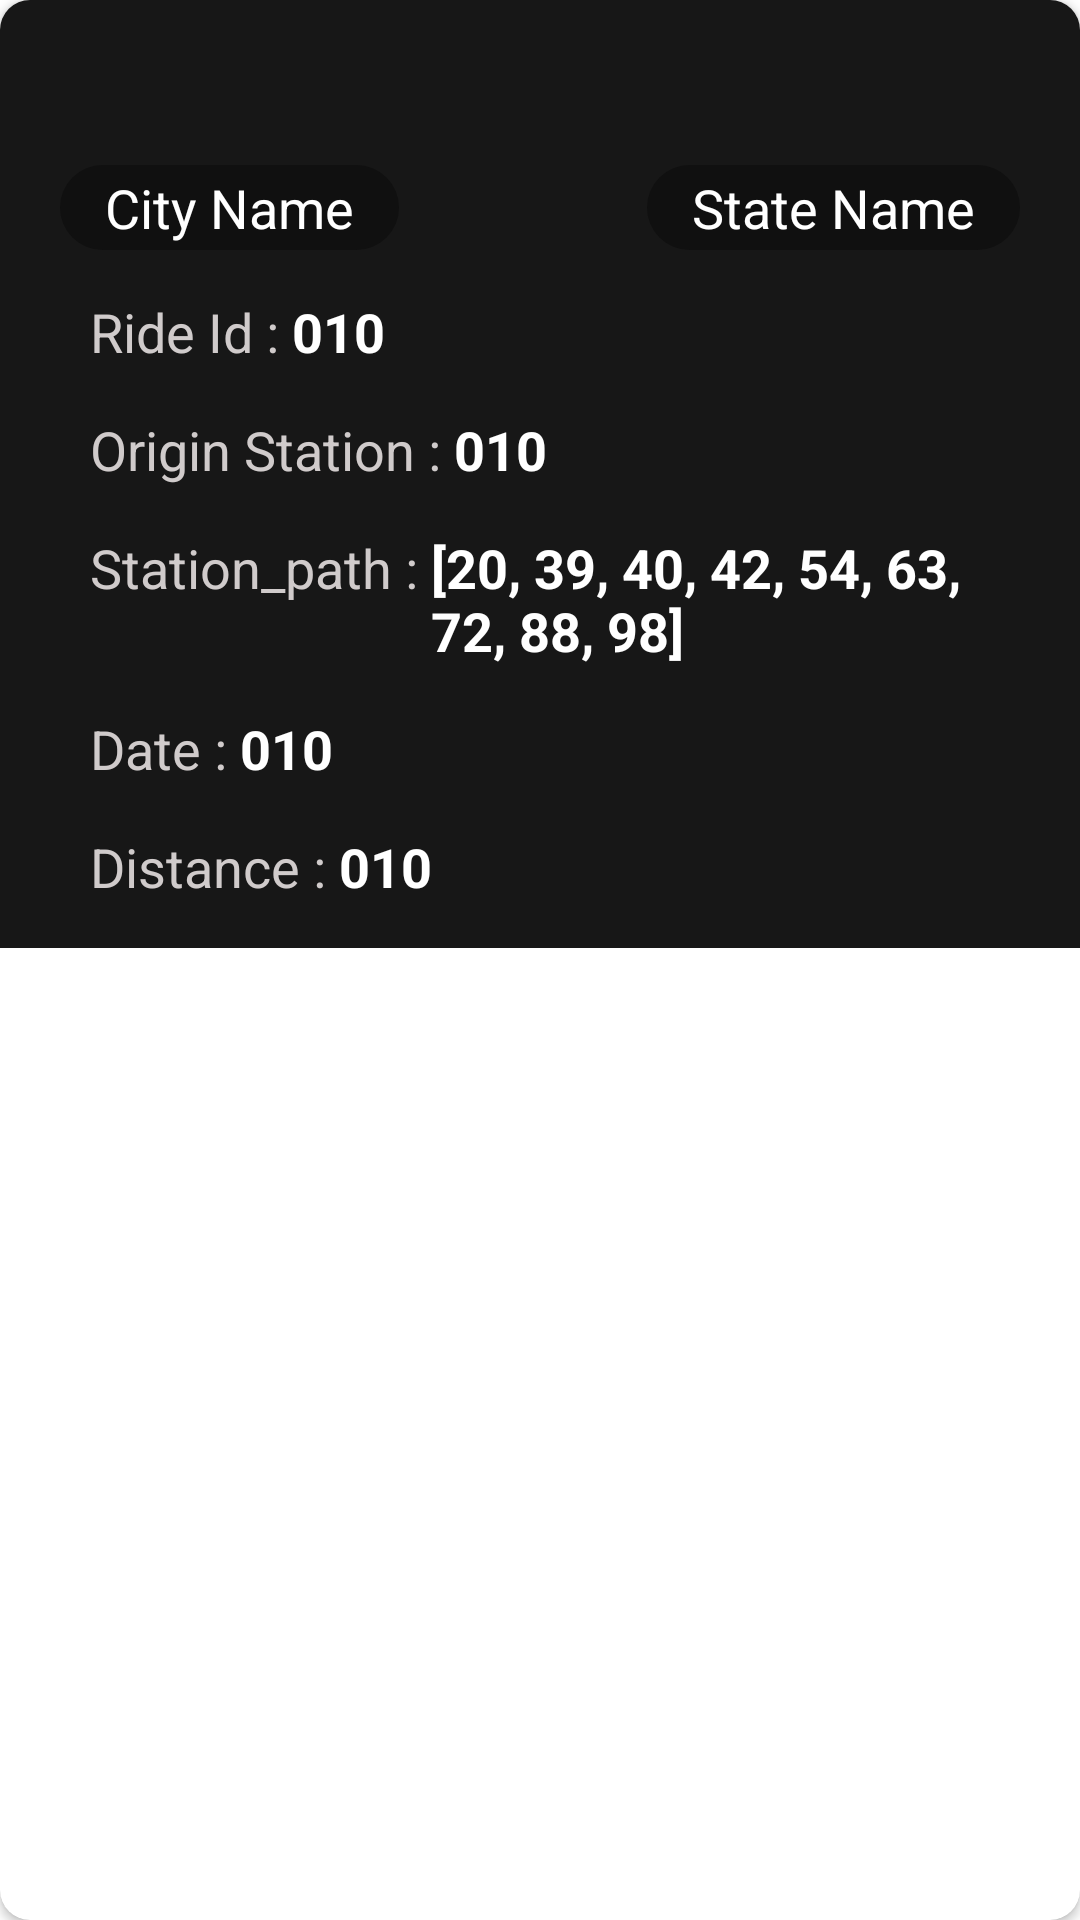

Android layout source for this screen:
<!-- AndroidManifest.xml: application theme Theme.Edvora -->
<!-- res/layout/ride_info_card_layout.xml -->
<?xml version="1.0" encoding="utf-8"?>
<androidx.cardview.widget.CardView
    xmlns:android="http://schemas.android.com/apk/res/android"
    xmlns:tools="http://schemas.android.com/tools"
    android:layout_width="match_parent"
    android:layout_height="wrap_content"
    xmlns:app="http://schemas.android.com/apk/res-auto"
    android:layout_margin="10dp"
    android:background="@color/secondaryTextColor"
    app:cardCornerRadius="10dp">

    <LinearLayout
        android:layout_width="match_parent"
        android:layout_height="wrap_content"
        android:orientation="vertical"
        android:background="@color/secondaryColor"
        android:paddingStart="20dp"
        android:paddingEnd="20dp">

        <ImageView
            android:id="@+id/map"
            android:layout_width="match_parent"
            android:layout_height="wrap_content"
            android:src="@drawable/map_image"
            android:scaleType="fitXY"
            tools:ignore="ContentDescription"
            android:layout_marginStart="10dp"
            android:layout_marginTop="30dp"
            android:layout_marginEnd="10dp"
            android:layout_marginBottom="10dp"/>
        
        <RelativeLayout
            android:layout_width="match_parent"
            android:layout_height="wrap_content"
            tools:ignore="UselessLeaf"
            android:layout_marginTop="15dp">

            <TextView
                android:id="@+id/cityName"
                android:layout_width="wrap_content"
                android:layout_height="wrap_content"
                android:text="City Name"
                android:textSize="18sp"
                android:textColor="@color/white"
                android:paddingStart="15dp"
                android:paddingEnd="15dp"
                android:paddingTop="2dp"
                android:paddingBottom="2dp"
                android:background="@drawable/text_view_background"/>

            <TextView
                android:id="@+id/stateName"
                android:layout_width="wrap_content"
                android:layout_height="wrap_content"
                android:text="State Name"
                android:textSize="18sp"
                android:textColor="@color/white"
                android:paddingStart="15dp"
                android:paddingEnd="15dp"
                android:paddingTop="2dp"
                android:paddingBottom="2dp"
                android:background="@drawable/text_view_background"
                android:layout_alignParentEnd="true"/>

        </RelativeLayout>

        <LinearLayout
            android:layout_width="match_parent"
            android:layout_height="wrap_content"
            android:orientation="horizontal"
            android:layout_marginTop="15dp"
            android:layout_marginStart="10dp">

            <TextView
                android:layout_width="wrap_content"
                android:layout_height="wrap_content"
                android:text="Ride Id : "
                android:textSize="18sp"
                android:textColor="@color/secondaryTextColor"/>

            <TextView
                android:id="@+id/rideId"
                android:layout_width="wrap_content"
                android:layout_height="wrap_content"
                android:text="010"
                android:textSize="18sp"
                android:textColor="@color/white"
                android:textStyle="bold"/>

        </LinearLayout>

        <LinearLayout
            android:layout_width="match_parent"
            android:layout_height="wrap_content"
            android:orientation="horizontal"
            android:layout_marginTop="15dp"
            android:layout_marginStart="10dp">

            <TextView
                android:layout_width="wrap_content"
                android:layout_height="wrap_content"
                android:text="Origin Station : "
                android:textSize="18sp"
                android:textColor="@color/secondaryTextColor"/>

            <TextView
                android:id="@+id/originStation"
                android:layout_width="wrap_content"
                android:layout_height="wrap_content"
                android:text="010"
                android:textSize="18sp"
                android:textColor="@color/white"
                android:textStyle="bold"/>

        </LinearLayout>

        <LinearLayout
            android:layout_width="match_parent"
            android:layout_height="wrap_content"
            android:orientation="horizontal"
            android:layout_marginTop="15dp"
            android:layout_marginStart="10dp">

            <TextView
                android:layout_width="wrap_content"
                android:layout_height="wrap_content"
                android:text="Station_path : "
                android:textSize="18sp"
                android:textColor="@color/secondaryTextColor"/>

            <TextView
                android:id="@+id/stationPath"
                android:layout_width="wrap_content"
                android:layout_height="wrap_content"
                android:text="[20, 39, 40, 42, 54, 63, 72, 88, 98]"
                android:textSize="18sp"
                android:textColor="@color/white"
                android:textStyle="bold"/>

        </LinearLayout>

        <LinearLayout
            android:layout_width="match_parent"
            android:layout_height="wrap_content"
            android:orientation="horizontal"
            android:layout_marginTop="15dp"
            android:layout_marginStart="10dp">

            <TextView
                android:layout_width="wrap_content"
                android:layout_height="wrap_content"
                android:text="Date : "
                android:textSize="18sp"
                android:textColor="@color/secondaryTextColor"/>

            <TextView
                android:id="@+id/date"
                android:layout_width="wrap_content"
                android:layout_height="wrap_content"
                android:text="010"
                android:textSize="18sp"
                android:textColor="@color/white"
                android:textStyle="bold"/>

        </LinearLayout>

        <LinearLayout
            android:layout_width="match_parent"
            android:layout_height="wrap_content"
            android:orientation="horizontal"
            android:layout_marginTop="15dp"
            android:layout_marginBottom="15dp"
            android:layout_marginStart="10dp">

            <TextView
                android:layout_width="wrap_content"
                android:layout_height="wrap_content"
                android:text="Distance : "
                android:textSize="18sp"
                android:textColor="@color/secondaryTextColor"/>

            <TextView
                android:id="@+id/distance"
                android:layout_width="wrap_content"
                android:layout_height="wrap_content"
                android:text="010"
                android:textSize="18sp"
                android:textColor="@color/white"
                android:textStyle="bold"/>

        </LinearLayout>

    </LinearLayout>

</androidx.cardview.widget.CardView>
<!-- resources referenced by this layout -->
<resources>
  <color name="secondaryColor">#171717</color>
  <color name="secondaryTextColor">#D0CBCB</color>
  <color name="white">#FFFFFFFF</color>
  <!-- drawable text_view_background (drawable) -->
  <?xml version="1.0" encoding="utf-8"?>
  <shape
      xmlns:android="http://schemas.android.com/apk/res/android"
      android:shape="rectangle">
  
      <solid android:color="@color/accentColor"/>
  
      <corners android:radius="50dp"/>
  
  </shape>
  <style name="Theme.Edvora" parent="Theme.MaterialComponents.DayNight.NoActionBar">
          
          <item name="colorPrimary">@color/secondaryColor</item>
          <item name="colorPrimaryVariant">@color/primaryColor</item>
          <item name="colorOnPrimary">@color/white</item>
          
          <item name="colorSecondary">@color/teal_200</item>
          <item name="colorSecondaryVariant">@color/teal_700</item>
          <item name="colorOnSecondary">@color/black</item>
          
          <item name="android:statusBarColor" tools:targetApi="l">@color/primaryColor</item>
          
      </style>
  <color name="accentColor">#101010</color>
  <color name="primaryColor">#292929</color>
  <color name="teal_200">#FF03DAC5</color>
  <color name="teal_700">#FF018786</color>
  <color name="black">#FF000000</color>
</resources>
